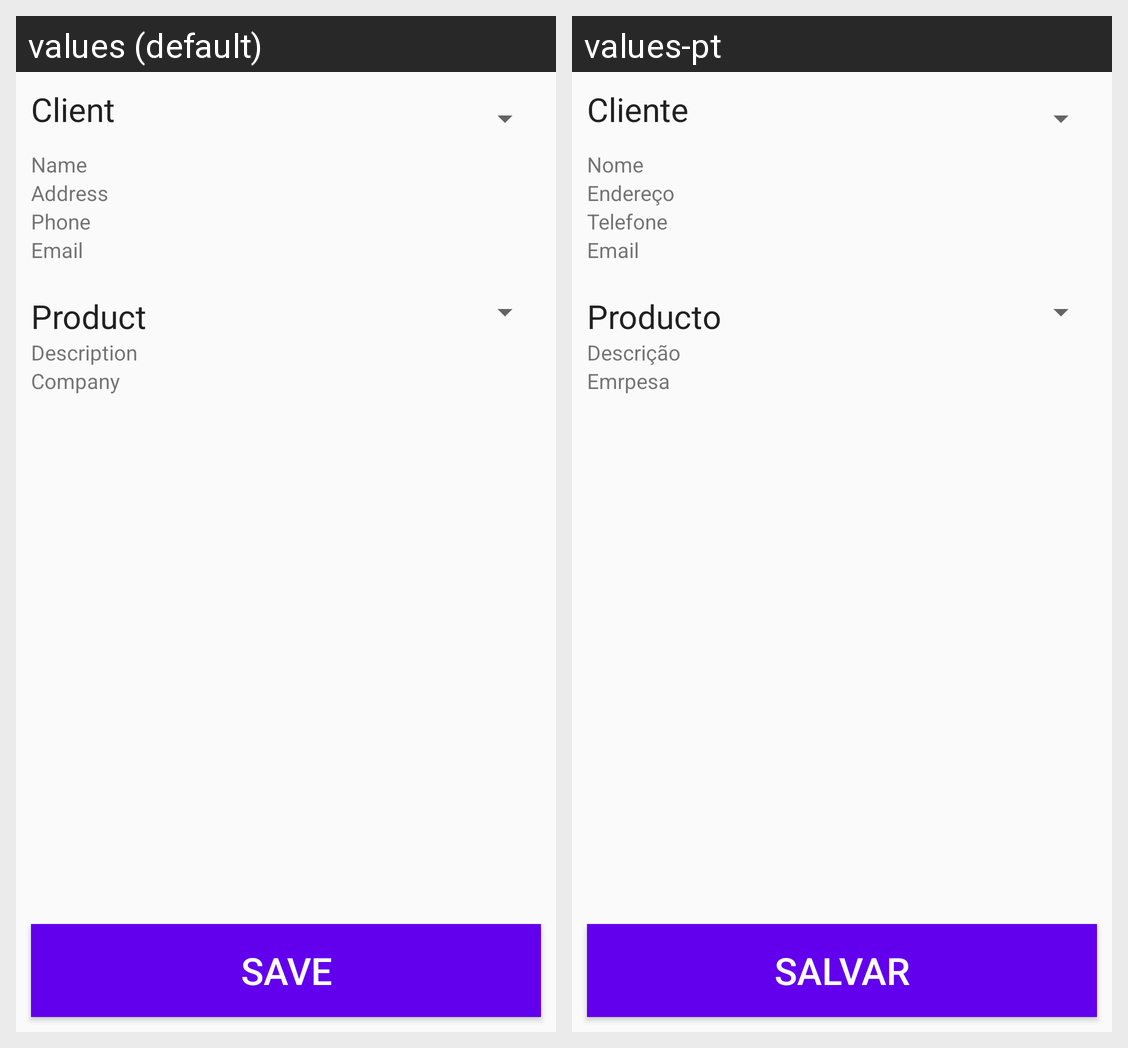

Strings drawn on this Android screen and how each of the app's shown locales translates them:
Android screen res/layout/activity_sale_details.xml rendered under 2 locales, left to right: values (default), values-pt. Device: Nexus 5 (rendered at 1080×1920; each locale shown at half size, 540×960, under a caption strip naming it); theme AppTheme.
Strings drawn on this screen, with the default value and each locale's value (text and hints the layout hard-codes, and strings that could not be matched under every locale, appear in the picture but are not listed):

client
  values: Client
  values-pt: Cliente

client_name
  values: Name
  values-pt: Nome

client_address
  values: Address
  values-pt: Endereço

client_phone
  values: Phone
  values-pt: Telefone

client_email
  values: Email
  values-pt: Email

product
  values: Product
  values-pt: Producto

product_name
  values: Description
  values-pt: Descrição

product_company
  values: Company
  values-pt: Emrpesa

item_save
  values: Save
  values-pt: Salvar
